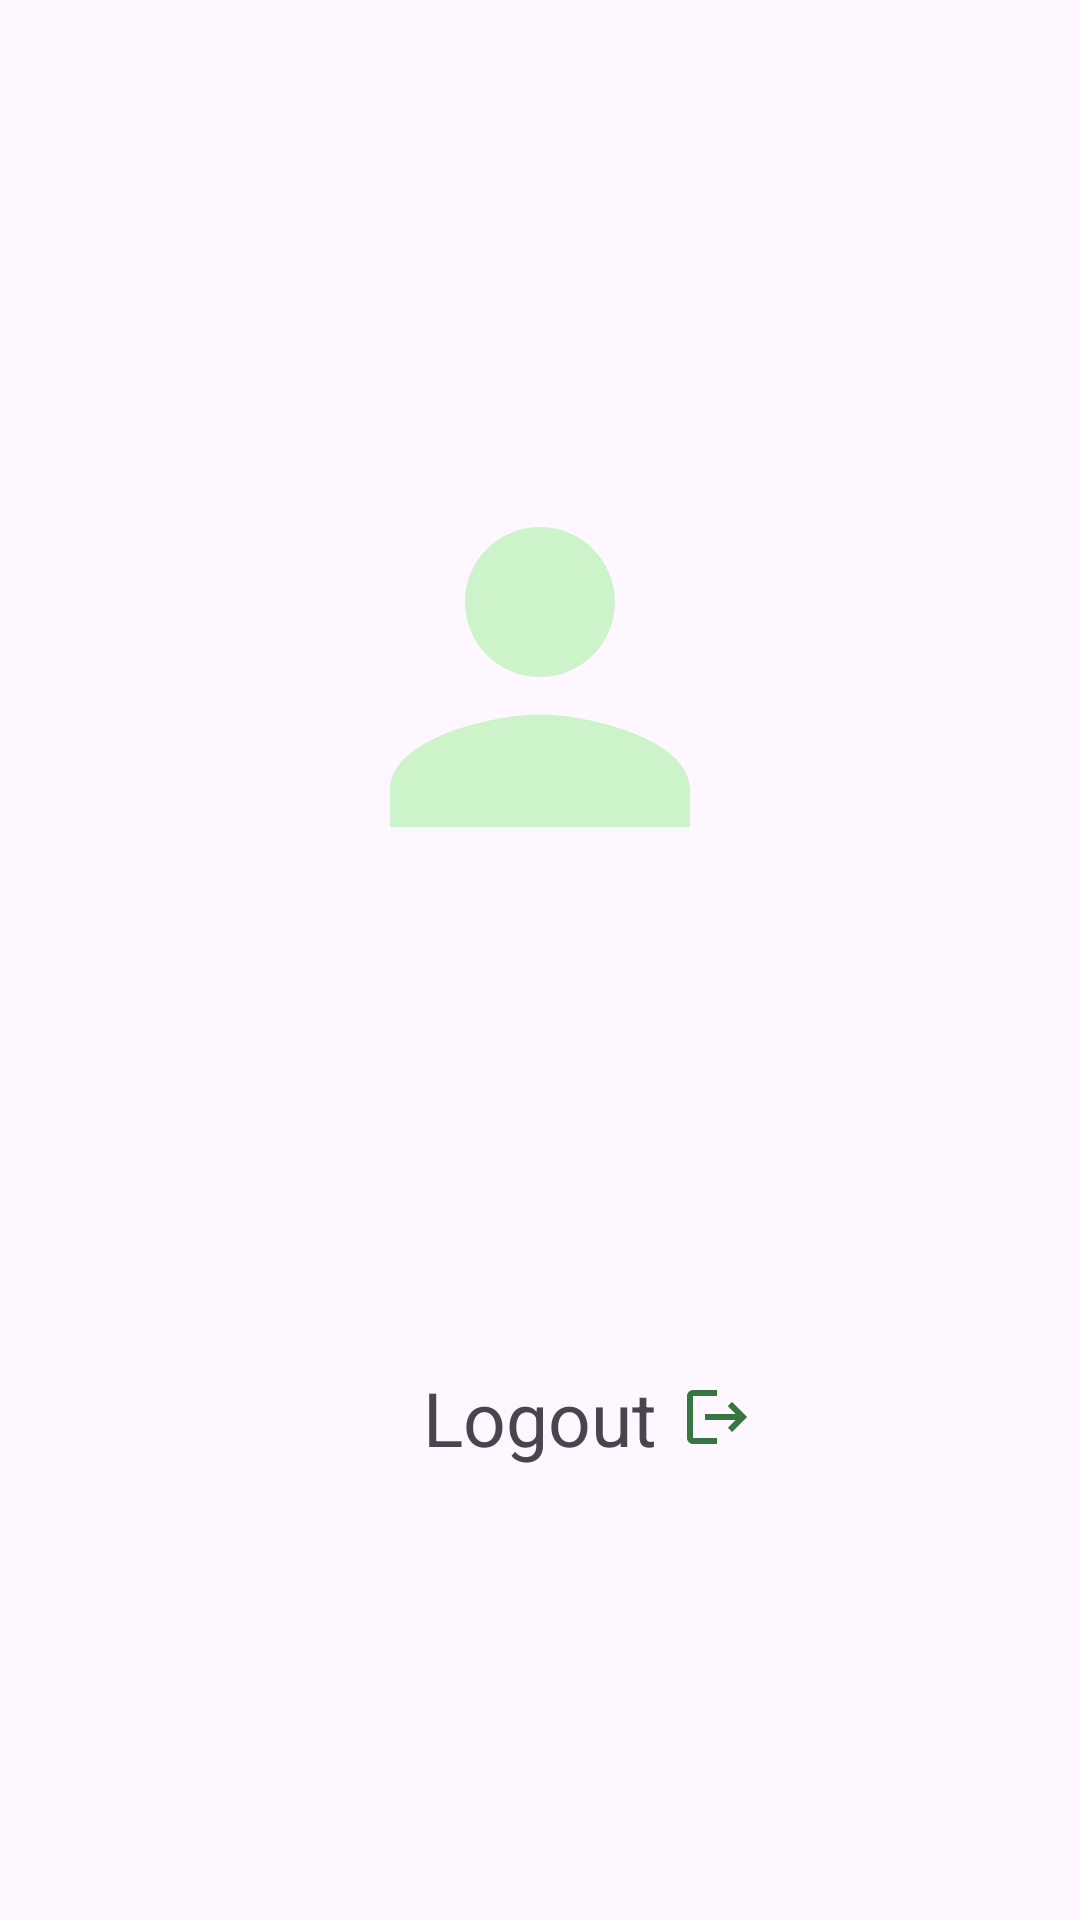

Android layout source for this screen:
<!-- AndroidManifest.xml: application theme Theme.HealthFriend -->
<!-- res/layout/fragment_doctor_profile.xml -->
<?xml version="1.0" encoding="utf-8"?>
<FrameLayout xmlns:android="http://schemas.android.com/apk/res/android"
    xmlns:tools="http://schemas.android.com/tools"
    android:layout_width="match_parent"
    android:layout_height="match_parent"
    xmlns:app="http://schemas.android.com/apk/res-auto"
    tools:context=".DoctorScreens.DoctorProfileFragment">

    <LinearLayout
        android:layout_width="match_parent"
        android:layout_height="wrap_content"
        android:orientation="vertical"
        android:layout_gravity="center"
        android:gravity="center"
        android:padding="24dp">
        <ImageView
            android:layout_width="150dp"
            android:layout_height="150dp"
            android:src="@drawable/login_person_icon"
            android:layout_marginBottom="26dp"/>
        <TextView
            android:id="@+id/doctor_name"
            android:layout_width="wrap_content"
            android:layout_height="wrap_content"
            android:text=""
            android:layout_marginBottom="16dp"/>
        <TextView
            android:id="@+id/doctor_email"
            android:layout_width="wrap_content"
            android:layout_height="wrap_content"
            android:layout_marginBottom="16dp"
            android:text=""/>
        <TextView
            android:id="@+id/doctor_age"
            android:layout_width="wrap_content"
            android:layout_height="wrap_content"
            android:layout_marginBottom="16dp"
            android:text=""/>
        <TextView
            android:id="@+id/logout_tv"
            android:layout_width="wrap_content"
            android:layout_height="wrap_content"
            android:text="Logout"
            android:textSize="25sp"
            android:drawablePadding="8dp"
            android:drawableEnd="@drawable/baseline_logout_24"
            android:layout_marginTop="24dp"
            android:layout_marginStart="16dp"
            app:layout_constraintTop_toBottomOf="@+id/calories_tv"
            app:layout_constraintStart_toStartOf="parent" />

    </LinearLayout>

</FrameLayout>
<!-- resources referenced by this layout -->
<resources>
  <!-- drawable baseline_logout_24 (drawable) -->
  <vector xmlns:android="http://schemas.android.com/apk/res/android" android:autoMirrored="true" android:height="24dp" android:tint="#367643" android:viewportHeight="24" android:viewportWidth="24" android:width="24dp">
        
      <path android:fillColor="@android:color/white" android:pathData="M17,7l-1.41,1.41L18.17,11H8v2h10.17l-2.58,2.58L17,17l5,-5zM4,5h8V3H4c-1.1,0 -2,0.9 -2,2v14c0,1.1 0.9,2 2,2h8v-2H4V5z"/>
      
  </vector>
  <!-- drawable login_person_icon (drawable) -->
  <vector android:height="24dp" android:tint="#CDF3CB"
      android:viewportHeight="24" android:viewportWidth="24"
      android:width="24dp" xmlns:android="http://schemas.android.com/apk/res/android">
      <path android:fillColor="@android:color/white" android:pathData="M12,12c2.21,0 4,-1.79 4,-4s-1.79,-4 -4,-4 -4,1.79 -4,4 1.79,4 4,4zM12,14c-2.67,0 -8,1.34 -8,4v2h16v-2c0,-2.66 -5.33,-4 -8,-4z"/>
  </vector>
  <style name="Theme.HealthFriend" parent="Base.Theme.HealthFriend" />
  <style name="Base.Theme.HealthFriend" parent="Theme.Material3.DayNight.NoActionBar">
          
          
      </style>
</resources>
